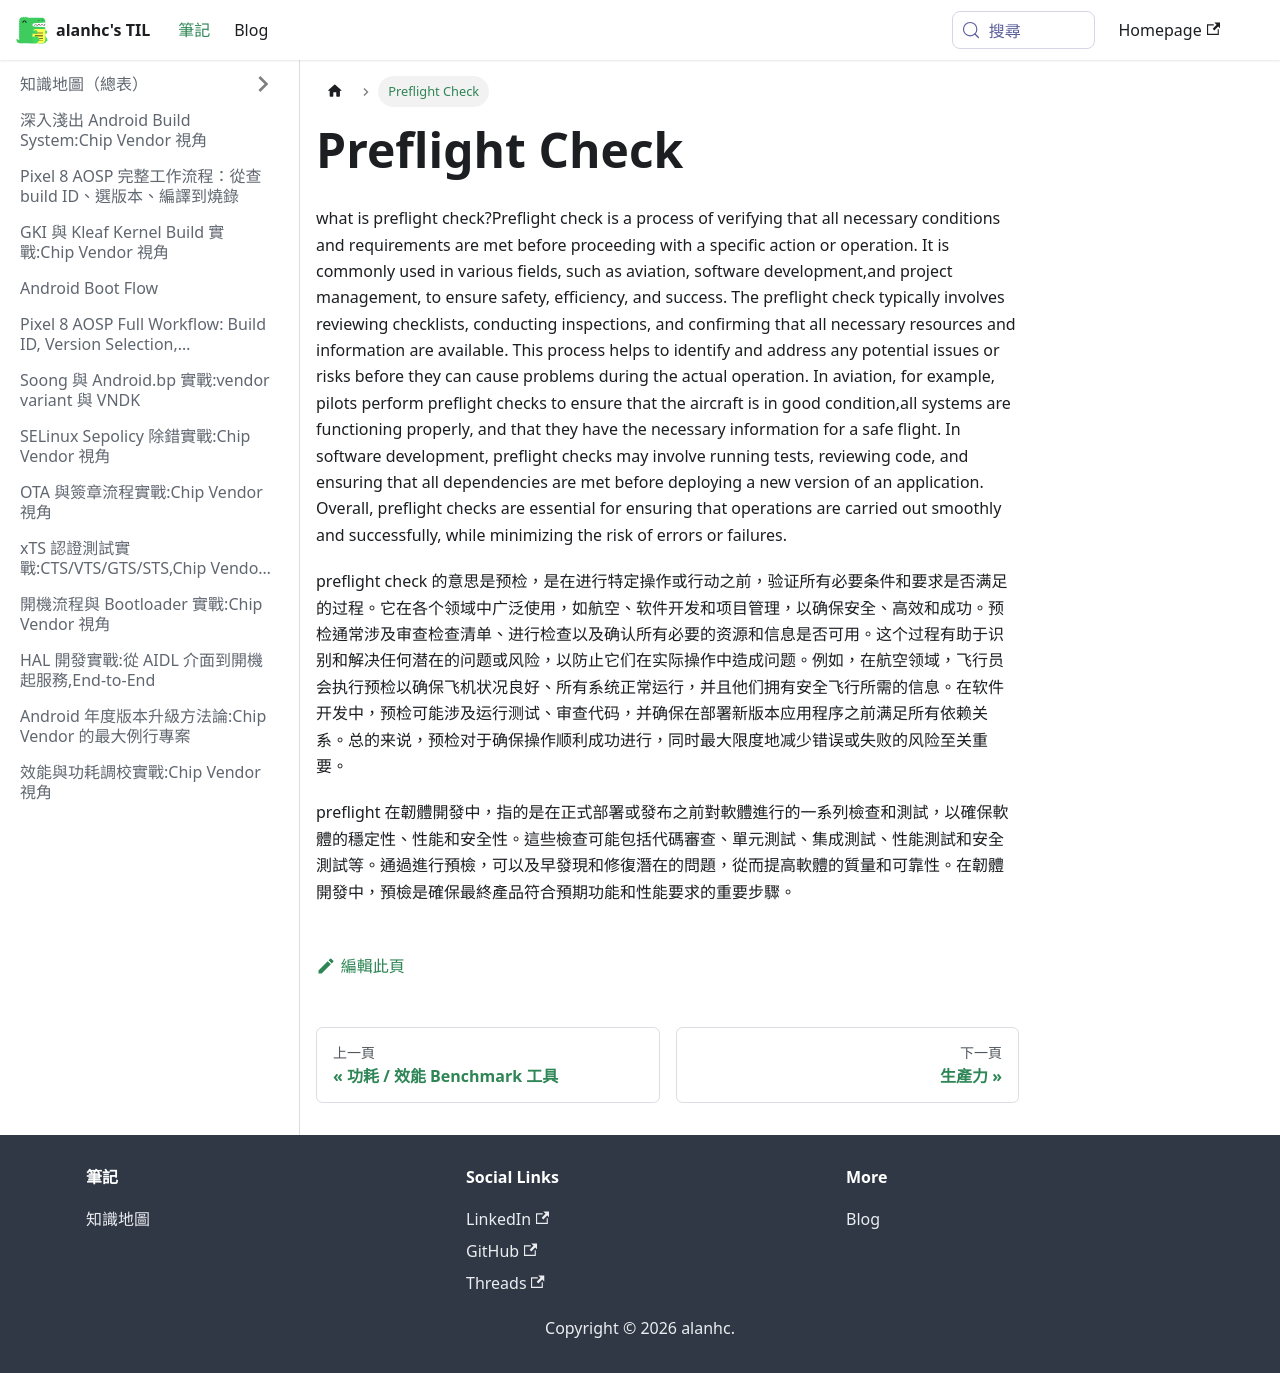

repository: alanhc/til · page: docs/preflight.html · generator: docusaurus

# Preflight Check

what is preflight check?Preflight check is a process of verifying that all necessary conditions and requirements are met before proceeding with a specific action or operation. It is commonly used in various fields, such as aviation, software development,and project management, to ensure safety, efficiency, and success. The preflight check typically involves reviewing checklists, conducting inspections, and confirming that all necessary resources and information are available. This process helps to identify and address any potential issues or risks before they can cause problems during the actual operation. In aviation, for example, pilots perform preflight checks to ensure that the aircraft is in good condition,all systems are functioning properly, and that they have the necessary information for a safe flight. In software development, preflight checks may involve running tests, reviewing code, and ensuring that all dependencies are met before deploying a new version of an application. Overall, preflight checks are essential for ensuring that operations are carried out smoothly and successfully, while minimizing the risk of errors or failures.

preflight check 的意思是预检，是在进行特定操作或行动之前，验证所有必要条件和要求是否满足的过程。它在各个领域中广泛使用，如航空、软件开发和项目管理，以确保安全、高效和成功。预检通常涉及审查检查清单、进行检查以及确认所有必要的资源和信息是否可用。这个过程有助于识别和解决任何潜在的问题或风险，以防止它们在实际操作中造成问题。例如，在航空领域，飞行员会执行预检以确保飞机状况良好、所有系统正常运行，并且他们拥有安全飞行所需的信息。在软件开发中，预检可能涉及运行测试、审查代码，并确保在部署新版本应用程序之前满足所有依赖关系。总的来说，预检对于确保操作顺利成功进行，同时最大限度地减少错误或失败的风险至关重要。

preflight 在韌體開發中，指的是在正式部署或發布之前對軟體進行的一系列檢查和測試，以確保軟體的穩定性、性能和安全性。這些檢查可能包括代碼審查、單元測試、集成測試、性能測試和安全測試等。通過進行預檢，可以及早發現和修復潛在的問題，從而提高軟體的質量和可靠性。在韌體開發中，預檢是確保最終產品符合預期功能和性能要求的重要步驟。
